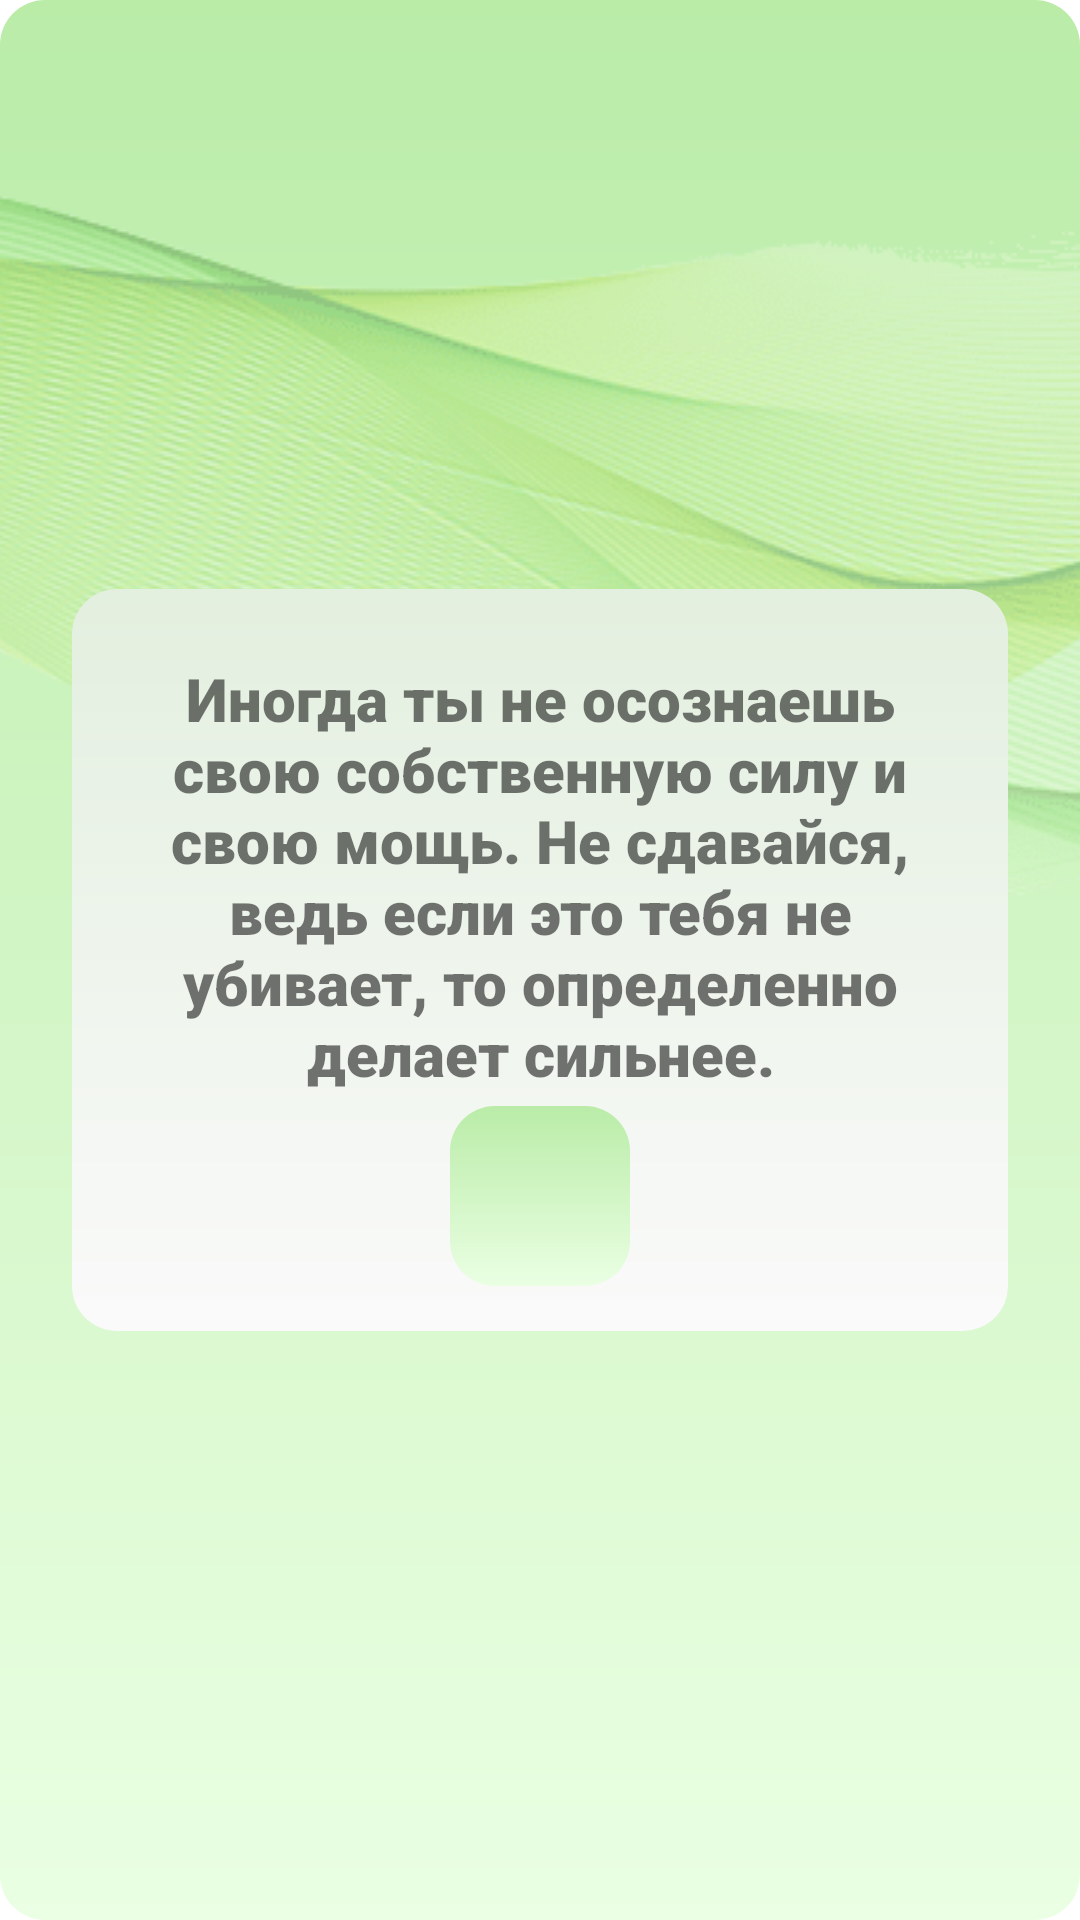

Android layout source for this screen:
<!-- AndroidManifest.xml: application theme Theme.ControlHelthApp -->
<!-- res/layout/fragment_motivation.xml -->
<?xml version="1.0" encoding="utf-8"?>
<androidx.constraintlayout.widget.ConstraintLayout xmlns:android="http://schemas.android.com/apk/res/android"
    android:layout_width="match_parent"
    android:layout_height="match_parent"
    xmlns:tools="http://schemas.android.com/tools"
    xmlns:app="http://schemas.android.com/apk/res-auto"
    tools:context=".MotivationFragment"
    android:background="@drawable/ugli_salat">
    <ImageView
        android:layout_width="match_parent"
        android:src="@drawable/waves"
        android:scaleType="center"
        android:layout_height="wrap_content"
        android:layout_marginBottom="200dp"
       app:layout_constraintBottom_toBottomOf="parent"/>
    <androidx.constraintlayout.widget.ConstraintLayout
        android:id="@+id/lay"
        android:layout_width="match_parent"
        android:layout_height="wrap_content"
        android:layout_marginStart="24dp"
        android:layout_marginEnd="24dp"
        app:layout_constraintBottom_toBottomOf="parent"
        app:layout_constraintTop_toTopOf="parent"
        app:layout_constraintStart_toStartOf="parent"
        app:layout_constraintEnd_toEndOf="parent"
        android:background="@drawable/ugli_svetl">
    <TextView
        android:id="@+id/motiv_text"
        android:layout_width="match_parent"
        android:layout_height="wrap_content"
        android:layout_marginTop="8dp"
        app:layout_constraintStart_toStartOf="parent"
        app:layout_constraintEnd_toEndOf="parent"
        android:textSize="20sp"
        android:gravity="center"
        android:fontFamily="sans-serif-black"
        android:text="Иногда ты не осознаешь свою собственную силу и свою мощь. Не сдавайся, ведь если это тебя не убивает, то определенно делает сильнее."
        app:layout_constraintTop_toTopOf="parent"/>
    <ImageView
        android:id="@+id/next"
        android:layout_width="60dp"
        android:layout_height="60dp"
        android:layout_marginTop="4dp"
        android:background="@drawable/ugli_salat"
        android:src="@drawable/baseline_navigate_next_24"
        app:layout_constraintEnd_toEndOf="parent"
        app:layout_constraintStart_toStartOf="parent"
        app:layout_constraintTop_toBottomOf="@id/motiv_text"/>
    </androidx.constraintlayout.widget.ConstraintLayout>
</androidx.constraintlayout.widget.ConstraintLayout>
<!-- resources referenced by this layout -->
<resources>
  <!-- drawable ugli_salat (drawable) -->
  <?xml version="1.0" encoding="utf-8"?>
  <shape xmlns:android="http://schemas.android.com/apk/res/android"
      android:shape="rectangle"
      >
  
      <corners android:radius="15dp" />
      <gradient
          android:angle="-90"
          android:endColor="#EAFFE3"
          android:startColor="#BAECA8"
          />
  
  
  </shape>
  <!-- drawable ugli_svetl (drawable) -->
  <?xml version="1.0" encoding="utf-8"?>
  <shape xmlns:android="http://schemas.android.com/apk/res/android"
      android:shape="rectangle"
      >
  
      <corners android:radius="15dp" />
      <gradient
          android:angle="-90"
          android:endColor="#FAFAFA"
          android:startColor="#E3EFDF"
          />
      <padding
          android:bottom="15dp"
          android:left="15dp"
          android:right="15dp"
          android:top="15dp" />
  
  
  </shape>
  <!-- drawable waves: png bitmap (drawable, 246202 bytes) -->
  <style name="Theme.ControlHelthApp" parent="Theme.MaterialComponents.DayNight.DarkActionBar">
          
          <item name="colorPrimary">#BAECA8</item>
          <item name="colorPrimaryVariant">#92F7BC</item>
          <item name="colorOnPrimary">#FFFFFF</item>
          
          <item name="colorSecondary">#B9EBA7</item>
          <item name="colorSecondaryVariant">#9DE384</item>
          <item name="colorOnSecondary">#FFFFFF</item>
          
          <item name="android:statusBarColor">#5954A8</item>
          
      </style>
</resources>
